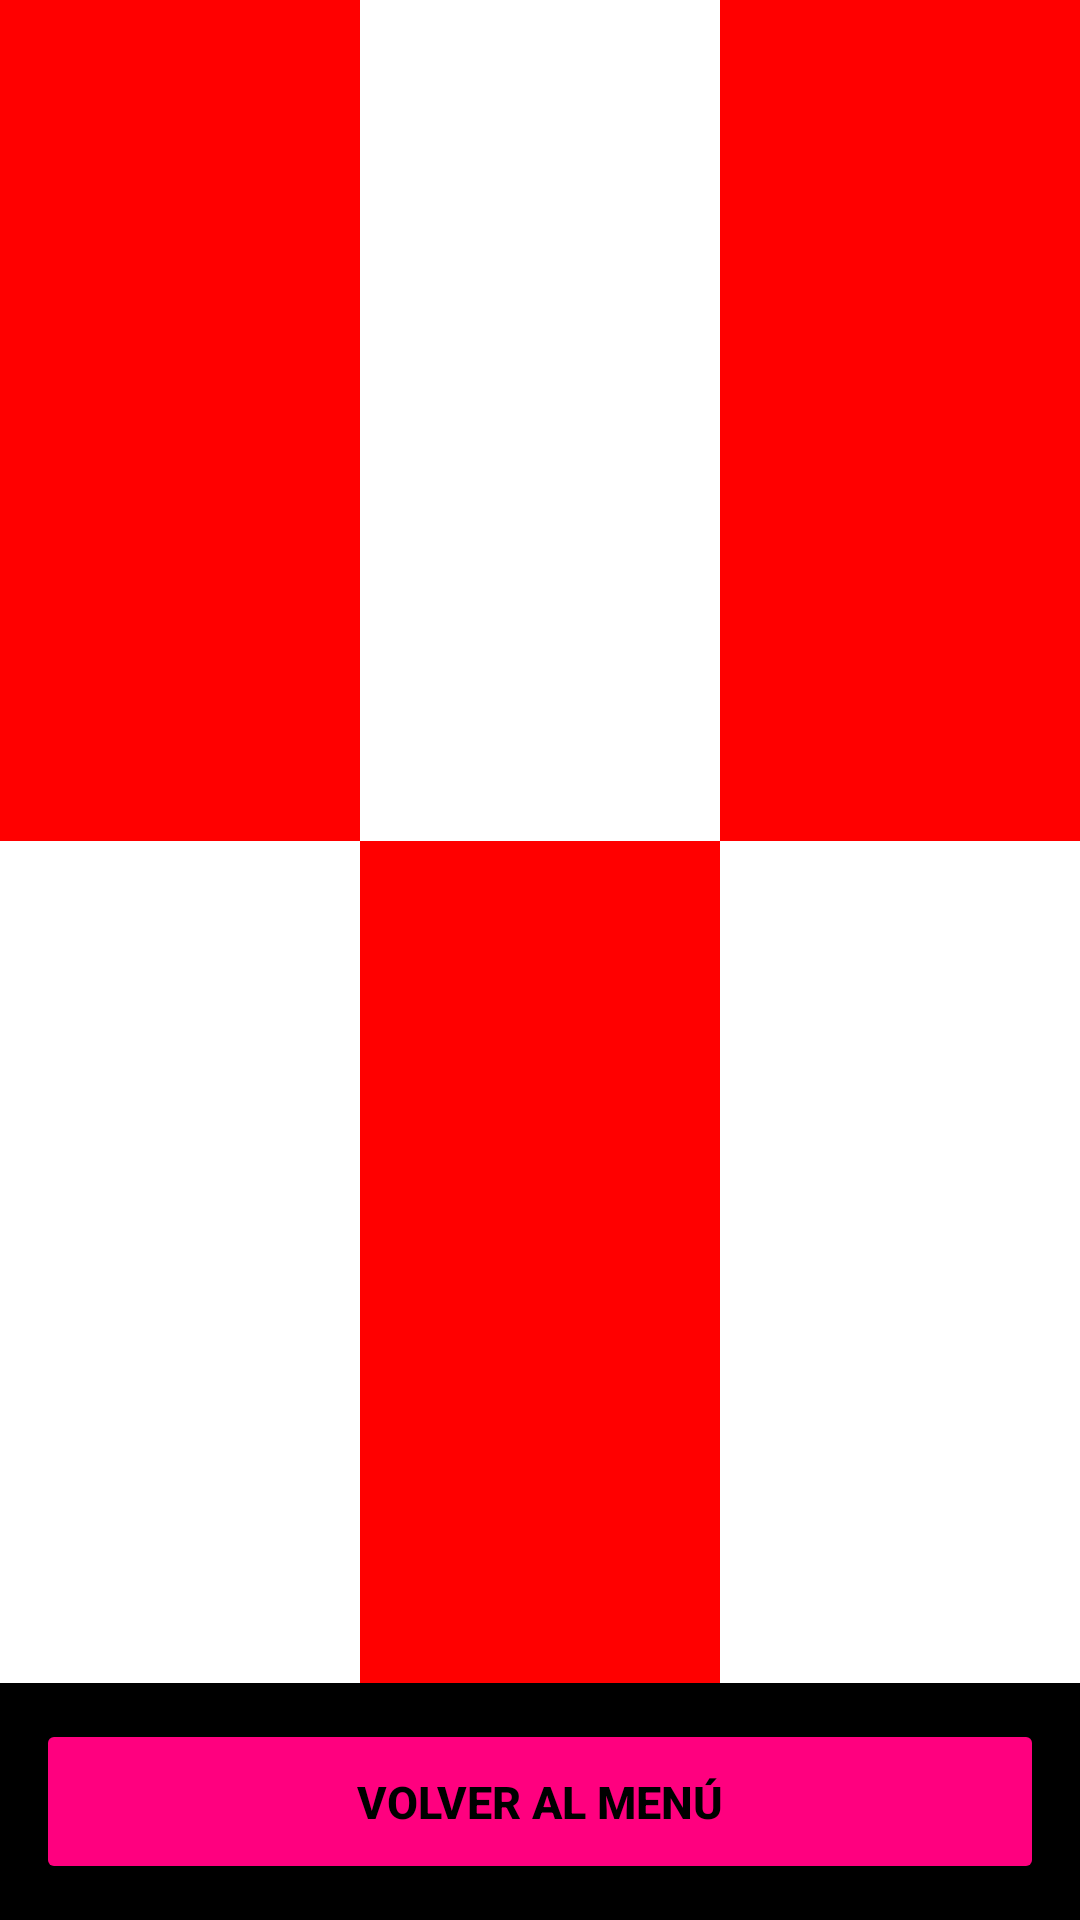

The Android layout XML behind this screen, and the referenced resources:
<!-- AndroidManifest.xml: application theme Theme.BoletinUT3 -->
<!-- res/layout/activity_ejercicio3_bandera2.xml -->
<?xml version="1.0" encoding="utf-8"?>
<LinearLayout xmlns:android="http://schemas.android.com/apk/res/android"
    xmlns:app="http://schemas.android.com/apk/res-auto"
    android:id="@+id/main"
    android:layout_width="match_parent"
    android:layout_height="match_parent"
    android:orientation="vertical"
    android:background="#000000">

    <LinearLayout
        android:layout_width="match_parent"
        android:layout_height="0dp"
        android:layout_weight="1"
        android:orientation="horizontal">

        <View
            android:layout_width="0dp"
            android:layout_height="match_parent"
            android:layout_weight="1"
            android:background="#FF0000" />

        <View
            android:layout_width="0dp"
            android:layout_height="match_parent"
            android:layout_weight="1"
            android:background="#FFFFFF" />

        <View
            android:layout_width="0dp"
            android:layout_height="match_parent"
            android:layout_weight="1"
            android:background="#FF0000" />
    </LinearLayout>

    <LinearLayout
        android:layout_width="match_parent"
        android:layout_height="0dp"
        android:layout_weight="1"
        android:orientation="horizontal">

        <View
            android:layout_width="0dp"
            android:layout_height="match_parent"
            android:layout_weight="1"
            android:background="#FFFFFF" />

        <View
            android:layout_width="0dp"
            android:layout_height="match_parent"
            android:layout_weight="1"
            android:background="#FF0000" />

        <View
            android:layout_width="0dp"
            android:layout_height="match_parent"
            android:layout_weight="1"
            android:background="#FFFFFF" />
    </LinearLayout>

    <Button
        android:id="@+id/btnVolverBandera2"
        android:layout_width="match_parent"
        android:layout_height="55dp"
        android:layout_margin="12dp"
        android:text="Volver al Menú"
        android:textColor="#000000"
        android:textSize="15sp"
        android:textStyle="bold"
        android:backgroundTint="#FF007F"
        app:cornerRadius="10dp" />

</LinearLayout>
<!-- resources referenced by this layout -->
<resources>
  <style name="Theme.BoletinUT3" parent="Base.Theme.BoletinUT3" />
  <style name="Base.Theme.BoletinUT3" parent="Theme.Material3.DayNight.NoActionBar">
          
          
      </style>
</resources>
